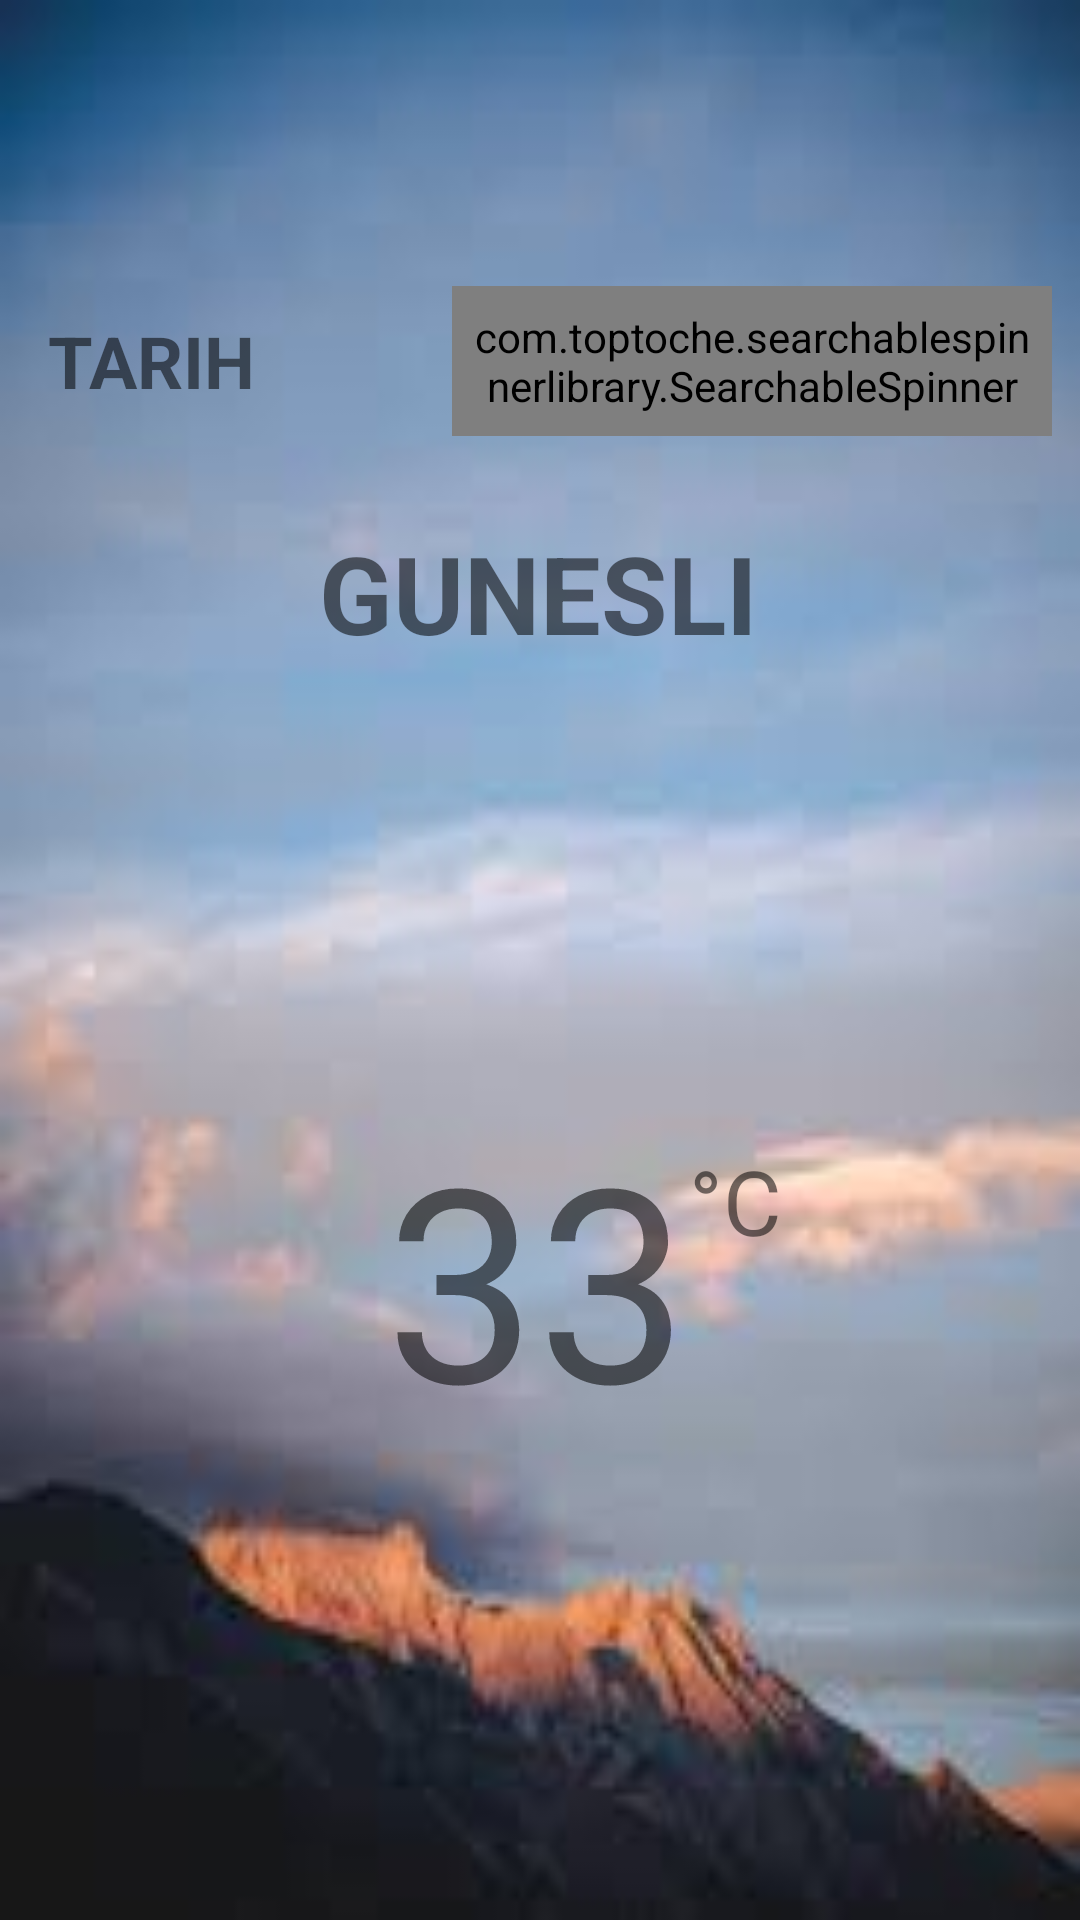

This screen was rendered from an Android layout file. Write that file and the resources it references.
<!-- AndroidManifest.xml: application theme AppTheme -->
<!-- res/layout/activity_main.xml -->
<?xml version="1.0" encoding="utf-8"?>
<androidx.constraintlayout.widget.ConstraintLayout xmlns:android="http://schemas.android.com/apk/res/android"
    xmlns:app="http://schemas.android.com/apk/res-auto"
    xmlns:tools="http://schemas.android.com/tools"
    android:id="@+id/rootLayout"
    android:layout_width="match_parent"
    android:layout_height="match_parent"
    android:background="@drawable/dagvar"
    tools:context=".MainActivity">


    <com.toptoche.searchablespinnerlibrary.SearchableSpinner
        android:id="@+id/spnSehirler"
        android:layout_width="200dp"
        android:layout_height="50dp"
        android:padding="5dp"
        app:layout_constraintBottom_toBottomOf="@+id/tvTarih"
        app:layout_constraintEnd_toEndOf="parent"
        app:layout_constraintHorizontal_bias="0.873"
        app:layout_constraintStart_toEndOf="@+id/tvTarih"
        app:layout_constraintTop_toTopOf="@+id/tvTarih" />

    <TextView
        android:id="@+id/tvTarih"
        android:layout_width="wrap_content"
        android:layout_height="wrap_content"
        android:layout_marginStart="16dp"
        android:layout_marginTop="104dp"
        android:text="TARIH"
        android:textSize="24sp"
        android:textStyle="bold"
        app:layout_constraintStart_toStartOf="parent"
        app:layout_constraintTop_toTopOf="parent" />

    <TextView
        android:id="@+id/tvSicaklik"
        android:layout_width="wrap_content"
        android:layout_height="wrap_content"
        android:layout_marginTop="12dp"
        android:text="33"
        android:textSize="90sp"
        app:layout_constraintEnd_toEndOf="@+id/imgHavaDurumu"
        app:layout_constraintHorizontal_bias="0.0"
        app:layout_constraintStart_toStartOf="@+id/imgHavaDurumu"
        app:layout_constraintTop_toBottomOf="@+id/imgHavaDurumu" />

    <TextView
        android:id="@+id/tvSantigrad"
        android:layout_width="wrap_content"
        android:layout_height="wrap_content"
        android:text="°C"
        android:textSize="30sp"
        app:layout_constraintBottom_toBottomOf="@+id/tvSicaklik"
        app:layout_constraintStart_toEndOf="@+id/tvSicaklik"
        app:layout_constraintTop_toBottomOf="@+id/imgHavaDurumu"
        app:layout_constraintVertical_bias="0.287" />

    <ImageView
        android:id="@+id/imgHavaDurumu"
        android:layout_width="100dp"
        android:layout_height="100dp"
        android:layout_marginTop="32dp"
        app:layout_constraintEnd_toEndOf="@+id/tvAciklama"
        app:layout_constraintHorizontal_bias="0.478"
        app:layout_constraintStart_toStartOf="@+id/tvAciklama"
        app:layout_constraintTop_toBottomOf="@+id/tvAciklama"
        app:srcCompat="@drawable/icon_01" />

    <TextView
        android:id="@+id/tvAciklama"
        android:layout_width="wrap_content"
        android:layout_height="wrap_content"
        android:layout_marginTop="28dp"
        android:text="GUNESLI"
        android:textSize="36sp"
        android:textStyle="bold"
        app:layout_constraintEnd_toEndOf="parent"
        app:layout_constraintHorizontal_bias="0.498"
        app:layout_constraintStart_toStartOf="parent"
        app:layout_constraintTop_toBottomOf="@+id/spnSehirler" />

    <com.airbnb.lottie.LottieAnimationView
        android:id="@+id/animationWeather"
        android:layout_width="200dp"
        android:layout_height="200dp"
        android:visibility="invisible"
        app:layout_constraintEnd_toEndOf="@+id/tvSicaklik"
        app:layout_constraintHorizontal_bias="0.505"
        app:layout_constraintStart_toStartOf="@+id/tvSicaklik"
        app:layout_constraintTop_toBottomOf="@+id/tvSicaklik"
        app:lottie_rawRes="@raw/anim04"
        app:lottie_repeatCount="1" />

</androidx.constraintlayout.widget.ConstraintLayout>
<!-- resources referenced by this layout -->
<resources>
  <!-- drawable dagvar: png bitmap (drawable-v24, 3739 bytes) -->
  <style name="AppTheme" parent="Theme.AppCompat.Light.NoActionBar">
          
          <item name="colorPrimary">@color/colorPrimary</item>
          <item name="android:windowTranslucentStatus">true</item>
          <item name="colorPrimaryDark">@color/colorPrimaryDark</item>
          <item name="colorAccent">@color/colorAccent</item>
      </style>
  <color name="colorPrimary">#008577</color>
  <color name="colorPrimaryDark">#BBDEFB</color>
  <color name="colorAccent">#D81B60</color>
</resources>
